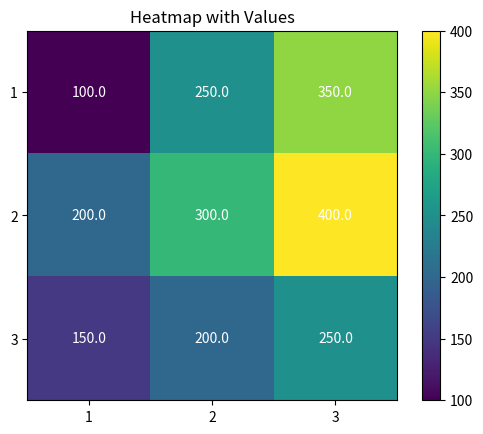

Recreate this plot in Python.
test = 1

import pandas as pd

# Create a sample data frame
data = {'Name': ['Alice', 'Bob', 'Charlie', 'Alice', 'Bob', 'Charlie', 'Alice', 'Bob', 'Charlie'],
        'Year': [2019, 2019, 2019, 2020, 2020, 2020, 2021, 2021, 2021],
        'Sales': [100, 200, 150, 250, 300, 200, 350, 400, 250]}

df = pd.DataFrame(data)

# Create a pivot table with Name as rows, Year as columns, and Sales as values
pivot_table = pd.pivot_table(df, values='Sales', index='Name', columns='Year')

# Print the pivot table
data = pd.DataFrame(pivot_table)
data = data.values


import numpy as np
import matplotlib.pyplot as plt


# Plot the heatmap
fig, ax = plt.subplots()
im = ax.imshow(data)

# Show the values in each cell
for i in range(data.shape[0]):
    for j in range(data.shape[1]):
        text = ax.text(j, i, round(data[i, j], 2), ha="center", va="center", color="w")

# Set the x-axis and y-axis ticks
ax.set_xticks(np.arange(data.shape[1]))
ax.set_yticks(np.arange(data.shape[0]))

# Set the x-axis and y-axis tick labels
ax.set_xticklabels(np.arange(1, data.shape[1]+1))
ax.set_yticklabels(np.arange(1, data.shape[0]+1))

# Set the plot title and color bar
ax.set_title("Heatmap with Values")
cbar = ax.figure.colorbar(im, ax=ax)

plt.show()